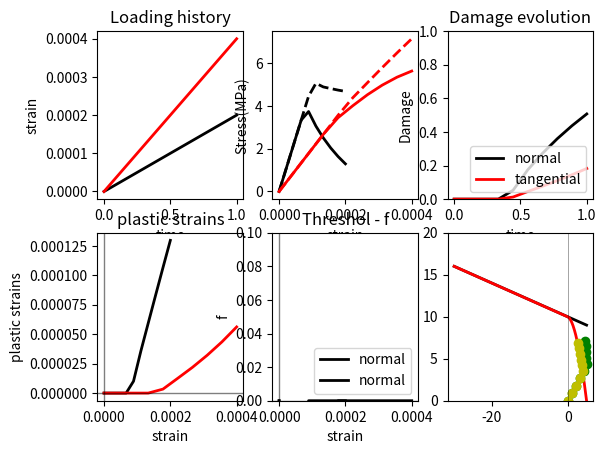

Here is the Python script that generated this plot:
'''
Created on 14.11.2016

@author: abaktheer

two dimensional SLIDE (with Desmorat short-cut return mapping)
'''


import matplotlib.pyplot as plt
import numpy as np
from scipy.optimize import  root




def get_response(eps_N_arr, eps_T_arr, sig_0, sig_t, E_T, E_N, m, S_N, S_T, c_N, c_T, K_T, gamma_T):

    # arrays to store the values
    sig_N_arr= np.zeros_like(eps_N_arr)
    sig_T_arr= np.zeros_like(eps_T_arr)
    sig_N_trial_arr = np.zeros_like(eps_N_arr)
    sig_T_trial_arr = np.zeros_like(eps_T_arr)
    eps_N_p_arr = np.zeros_like(eps_N_arr)
    eps_T_p_arr = np.zeros_like(eps_T_arr)
    omega_N_arr = np.zeros_like(eps_N_arr)
    omega_T_arr = np.zeros_like(eps_T_arr)
    z_T_arr = np.zeros_like(eps_T_arr)
    alpha_T_arr = np.zeros_like(eps_T_arr)
    f_arr = np.zeros_like(eps_T_arr)

    # state variables
    eps_N_p_i = 0.0
    omega_N_i = 0.0
    eps_T_p_i = 0.0
    omega_T_i = 0.0
    z_T_i = 0.0 
    alpha_T_i = 0.0
    
    delta_lamda = 0.0
    
    for i in range(1, len(eps_N_arr)):
        
        eps_N_i = eps_N_arr[i]
        eps_T_i = eps_T_arr[i]
        
        sig_N_i_eff_trial = E_N * (eps_N_i - eps_N_p_i)
        sig_T_i_eff_trial  = E_T* (eps_T_i - eps_T_p_i)
        
        
        f_trial = np.fabs(sig_T_i_eff_trial - gamma_T * alpha_T_i)  -\
         (sig_0  + K_T * z_T_i - m * sig_N_i_eff_trial) * (1.0 - np.heaviside((sig_N_i_eff_trial), 1) * ((sig_N_i_eff_trial)**2 / (sig_t)**2 ))
         
        if f_trial > 1e-8: 
            
            def f(vars):
                
                delta_lamda ,   sig_N_eff  = vars
                
                N =  (m  + np.heaviside((sig_N_eff), 1) * ((-m * sig_N_eff **2)/ (sig_t)**2    +\
                                                                       (sig_0  + K_T * (z_T_i + delta_lamda) - m * sig_N_eff) * (2 * sig_N_eff / (sig_t)**2 ) )) /(1. - omega_N_i)
            
                f1 = sig_0 + K_T * (z_T_i + delta_lamda) - m * sig_N_eff
                
                ft =  1.0 - np.heaviside(sig_N_eff, 1) * (sig_N_eff**2 / (sig_t)**2)
                
                f_lamda  = np.fabs(sig_T_i_eff_trial - gamma_T * alpha_T_i) - delta_lamda * ( E_T/(1. - omega_T_i) + gamma_T)  - f1 * ft
                f_N = sig_N_eff - sig_N_i_eff_trial +  delta_lamda * E_N * N

                return [f_lamda, f_N]
            
            x0 = np.array([0, 0])
            
            sol   =  root(f, x0 = x0,  method='lm')
            delta_lamda,  sig_N_eff= sol.x
            
            eps_N_p_i +=  delta_lamda* (m  - np.heaviside((sig_N_eff), 1) * ((m * sig_N_eff **2)/ (sig_t)**2 - (sig_0  - m * sig_N_eff) * (2 * sig_N_eff / (sig_t)**2 ) ))
            eps_T_p_i += delta_lamda * np.sign(sig_T_i_eff_trial - gamma_T * alpha_T_i) / (1.0 - omega_T_i)
            
            z_T_i += delta_lamda
            alpha_T_i += delta_lamda * np.sign(sig_T_i_eff_trial - gamma_T * alpha_T_i)
            
            Y_N = 0.5 * E_N * (eps_N_i - eps_N_p_i)**2.0
            Y_T = 0.5 * E_T * (eps_T_i - eps_T_p_i)**2.0
            
            omega_N_i +=  delta_lamda*(1 - omega_N_i)**c_N * (Y_N / S_N + b * Y_T /S_T) * np.heaviside(eps_N_i, 1)
            omega_T_i +=  delta_lamda*(1 - omega_T_i)**c_T * (Y_T / S_T + b * Y_N /S_N)
            
            sig_N_i = (1.0 - omega_N_i) *   sig_N_eff
            
            sig_T_i = (1.0 - omega_T_i) * E_T * (eps_T_i - eps_T_p_i) 
            
            f = np.fabs(sig_T_i /(1 - omega_T_i)  - gamma_T * alpha_T_i)  -\
            (sig_0  + K_T * z_T_i - m * sig_N_i /(1 - omega_N_i)) * (1.0 - np.heaviside(( sig_N_i /(1 - omega_N_i)), 1) * (( sig_N_i /(1 - omega_N_i))**2 / (sig_t)**2 ))   
                       
            
        else: 
                
            sig_N_i = (1 - omega_N_i) * sig_N_i_eff_trial 
            
            sig_T_i = (1 - omega_T_i) * sig_T_i_eff_trial 
        
            f  = f_trial

        sig_N_trial_arr[i] = sig_N_i_eff_trial 
        sig_T_trial_arr[i] = sig_T_i_eff_trial
        sig_N_arr[i] = sig_N_i 
        sig_T_arr[i] = sig_T_i 
        eps_T_p_arr[i] = eps_T_p_i
        eps_N_p_arr[i] = eps_N_p_i
        omega_N_arr[i] = omega_N_i
        omega_T_arr[i] = omega_T_i
        z_T_arr[i] = z_T_i
        alpha_T_arr[i] = alpha_T_i
        f_arr[i] = f
        
    return  sig_N_trial_arr, sig_T_trial_arr, sig_N_arr, sig_T_arr, eps_T_p_arr, eps_N_p_arr, omega_N_arr, omega_T_arr, z_T_arr, alpha_T_arr, f_arr 


if __name__ == '__main__':
    
    inc = 10

    s_history = np.array([0, 0.0002])
    eps_N_arr = np.hstack([np.linspace(s_history[i], s_history[i + 1], inc)
                         for i in range(len(s_history) - 1)])
    
    t_N_arr= t_arr = np.linspace(0, 1, len(eps_N_arr))
    
    

    s_history = np.array([0, 0.0004])
    eps_T_arr = np.hstack([np.linspace(s_history[i], s_history[i + 1], inc)
                         for i in range(len(s_history) - 1)])
    
    t_T_arr= t_arr = np.linspace(0, 1, len(eps_T_arr))


    
    sig_0=10.0
    E_N=50000.
    E_T=20000.
    sig_t = 5.0
    S_N = 0.00000001
    S_T = 0.0000005
    c_N = 1.2
    c_T = 2.2
    K_T = 0
    gamma_T = 0

    m=0.2
    b=0.2


    sig_N_trial_arr, sig_T_trial_arr, sig_N_arr, sig_T_arr, eps_T_p_arr, eps_N_p_arr, omega_N_arr, omega_T_arr, z_T_arr, alpha_T_arr, f_arr = get_response(
        eps_N_arr, eps_T_arr, sig_0, sig_t, E_T, E_N, m, S_N, S_T, c_N, c_T, K_T, gamma_T)
    
    
    
    
    
    
    #  loading history
    ax1 = plt.subplot(231)
    ax1.plot(t_N_arr, eps_N_arr, 'k', linewidth=2,
             label='normal')
    ax1.plot(t_T_arr, eps_T_arr, 'r', linewidth=2,
             label='tangential')
    plt.xlabel('time')
    plt.ylabel('strain')
    plt.title('Loading history')

    
    #  stress-strain
    ax1 = plt.subplot(232)
    ax1.plot(eps_N_arr, sig_N_arr, 'k', linewidth=2,
             label='normal')
    ax1.plot(eps_N_arr, sig_N_trial_arr, '--k', linewidth=2,
             label='normal')
    ax1.plot(eps_T_arr, sig_T_arr, 'r', linewidth=2,
             label='tangential')
    ax1.plot(eps_T_arr, sig_T_trial_arr, '--r', linewidth=2,
             label='tangential')

    plt.xlabel('strain')
    plt.ylabel('Stress(MPa)')

    
    # damage
    ax2 = plt.subplot(233)
    ax2.plot(t_N_arr, omega_N_arr, 'k', linewidth=2,
             label='normal')
    ax2.plot(t_T_arr, omega_T_arr, 'r', linewidth=2,
             label='tangential')

    plt.title('Damage evolution')
    plt.ylim(0, 1)
    plt.xlabel('time')
    plt.ylabel('Damage')
    plt.legend(loc=4)
    
    
    
    # plastic strains
    ax2 = plt.subplot(234)

    ax2.plot(eps_N_arr, eps_N_p_arr, 'k', linewidth=2,
             label='normal')
    ax2.plot(eps_T_arr, eps_T_p_arr, 'r', linewidth=2,
             label='tangential')

    ax2.axhline(y=0, color='k', linewidth=1, alpha=0.5)
    ax2.axvline(x=0, color='k', linewidth=1, alpha=0.5)
    plt.title('plastic strains')
    plt.xlabel('strain')
    plt.ylabel('plastic strains')


    # threshold
    ax2 = plt.subplot(235)
    ax2.plot(eps_N_arr, f_arr, 'k', linewidth=2,
             label='normal')
    ax2.plot(eps_T_arr, f_arr, 'k', linewidth=2,
             label='normal')

    ax2.axhline(y=0, color='k', linewidth=1, alpha=0.5)
    ax2.axvline(x=0, color='k', linewidth=1, alpha=0.5)
    plt.ylim(0, 0.1)
    plt.title('Threshol - f')
    plt.xlabel('strain')
    plt.ylabel('f')
    plt.legend(loc=4)
    
    
    
    
    
    
    '''
    # plot the return mapping
    '''

    sig_N = np.linspace(-30 , 0.1* sig_0 / m, 1000) 
     
    f_1 = (sig_0 - m * sig_N) 
     
    f_t = (1.0 - np.heaviside((sig_N), 1) * ((sig_N)**2 / (sig_t)**2  ))
     
    f = f_1 * f_t 
     
 
      
    sig_N_arr = sig_N_arr/(1 -omega_N_arr)
    sig_T_arr = sig_T_arr/(1 -omega_T_arr)  
     
    plt.subplot(236) 
    plt.plot(sig_N , f_1, 'k', linewidth=2.0, alpha=1.0)
    plt.plot(sig_N , f, 'r', linewidth=2.0, alpha=1.0)
     
     
    plt.plot(sig_N_trial_arr[:], np.abs(sig_T_trial_arr)[:], 'go', alpha=1.0)
    plt.plot(sig_N_arr[:], np.abs(sig_T_arr)[:], 'yo', linewidth=2.0, alpha=1.0)

     
    for i in np.arange(0, inc):
         
        plt.arrow(sig_N_trial_arr[i], np.abs(sig_T_trial_arr)[i] ,
                sig_N_arr[i] -  sig_N_trial_arr[i], 
                np.abs(sig_T_arr)[i]- np.abs(sig_T_trial_arr)[i], 
                head_width=0.0005,head_length=0.001,color = 'r')
     
    plt.ylim([0,20])

     
    plt.axhline(y=0, color='k', linewidth=0.5, alpha=0.5)
    plt.axvline(x=0, color='k', linewidth=0.5, alpha=0.5)


    plt.show()

